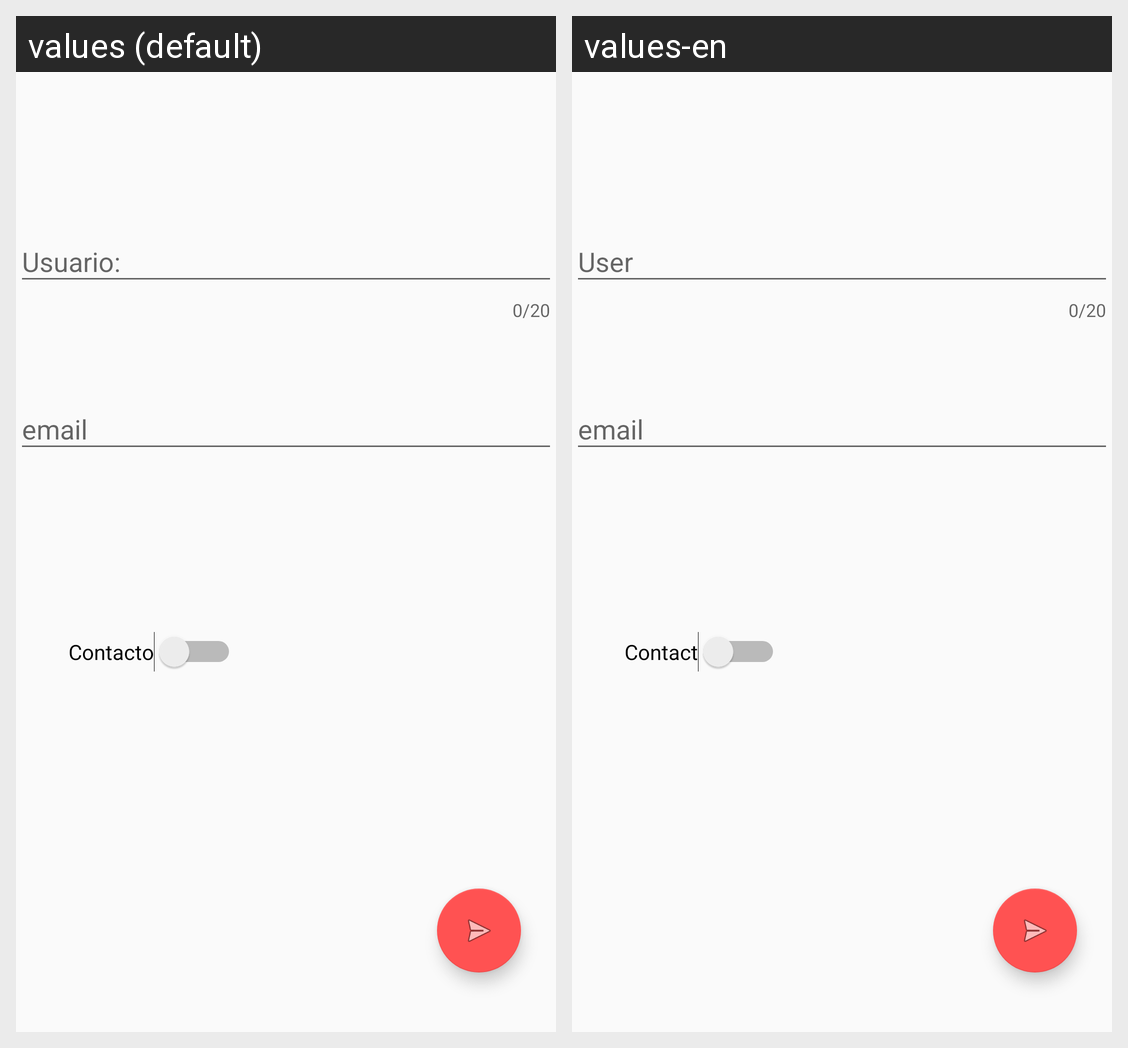

Here is an Android app screen in its default locale and in the app's own translations. Write out the translated-string differences for the strings that appear on this screen.
Android screen res/layout/fragment_contacto.xml rendered under 2 locales, left to right: values (default), values-en. Device: Nexus 5 (rendered at 1080×1920; each locale shown at half size, 540×960, under a caption strip naming it); theme AppTheme.
Strings drawn on this screen, with the default value and each locale's value (text and hints the layout hard-codes, and strings that could not be matched under every locale, appear in the picture but are not listed):

username
  values: Usuario:
  values-en: User

email
  values: email
  values-en: email

contactame
  values: Contacto
  values-en: Contact
